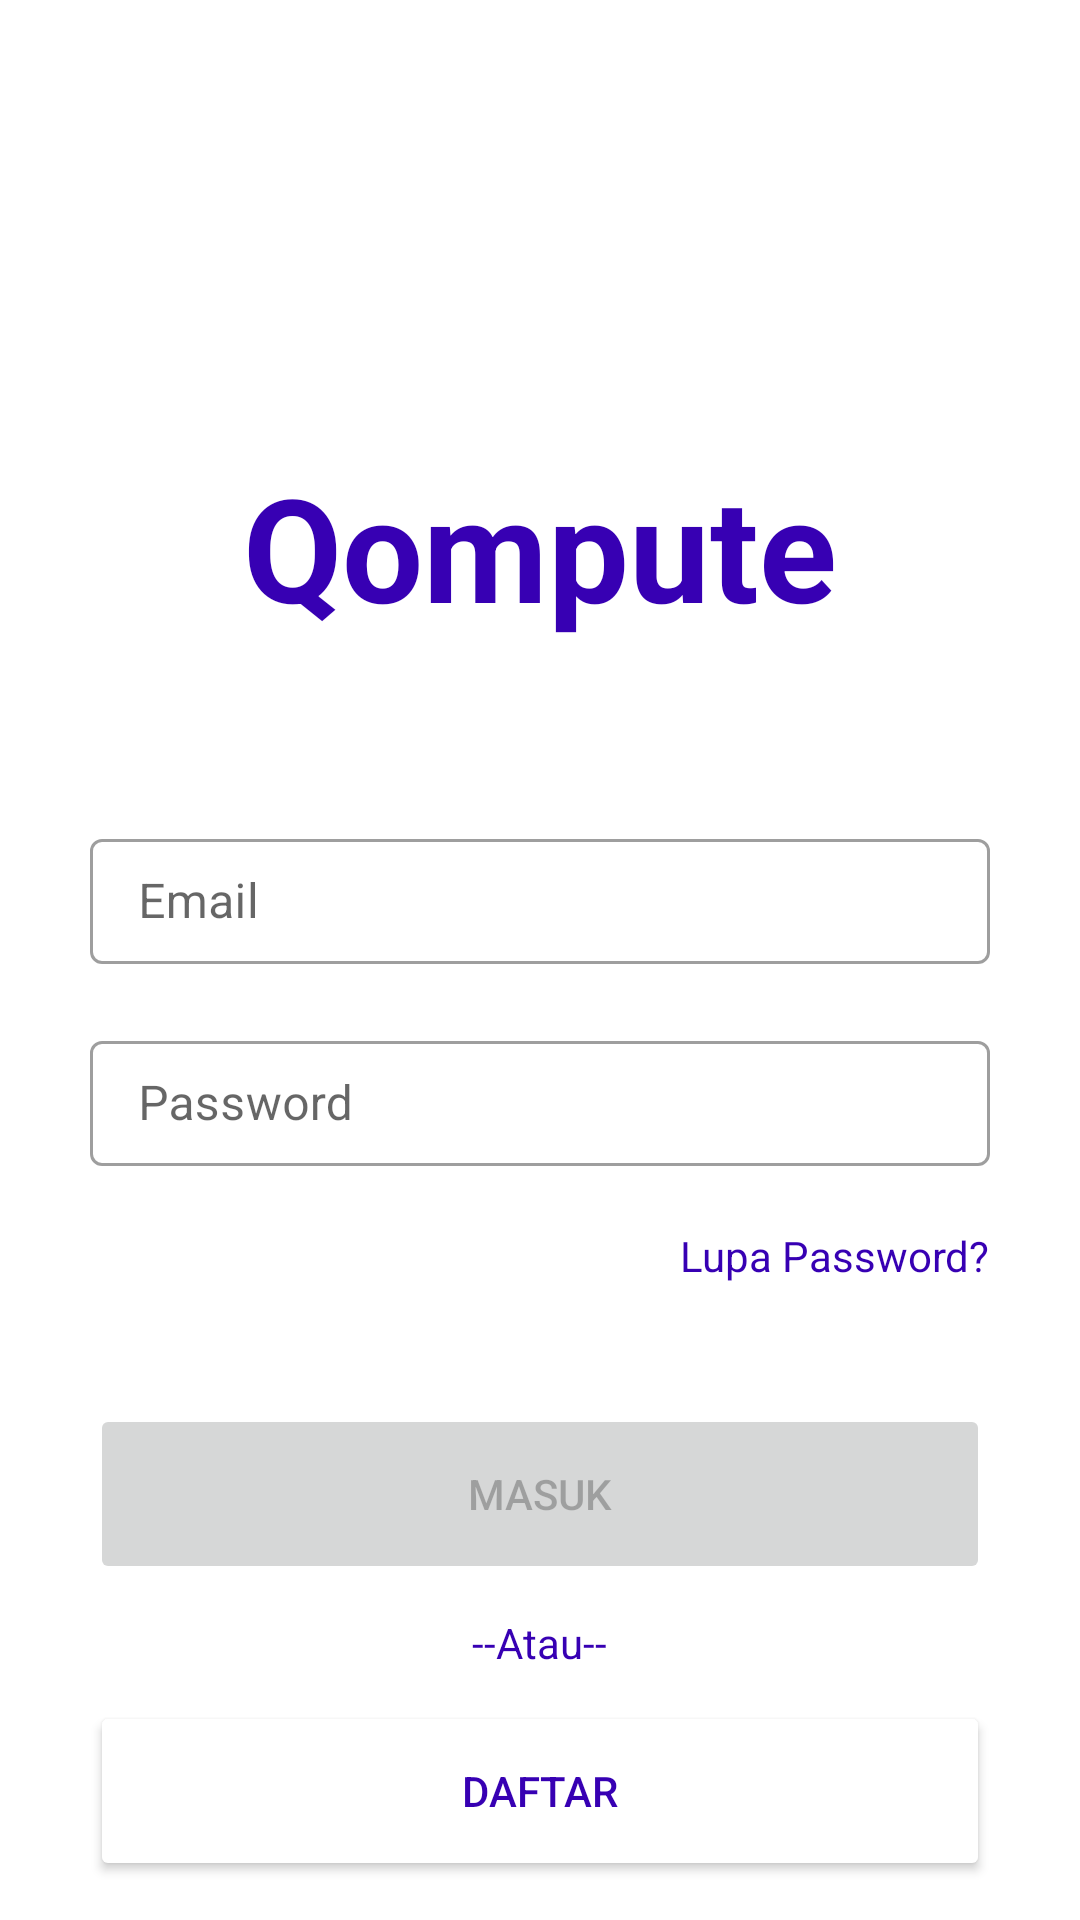

Write the Android layout XML for this screen, with the resource values it uses.
<!-- AndroidManifest.xml: activity theme Theme.MaterialComponents.DayNight.NoActionBar -->
<!-- res/layout/activity_login.xml -->
<?xml version="1.0" encoding="utf-8"?>
<androidx.constraintlayout.widget.ConstraintLayout xmlns:android="http://schemas.android.com/apk/res/android"
    xmlns:app="http://schemas.android.com/apk/res-auto"
    xmlns:tools="http://schemas.android.com/tools"
    android:layout_width="match_parent"
    android:layout_height="match_parent"
    tools:context=".ui.auth.login.LoginActivity">

    <TextView
        android:id="@+id/tv_title_hero"
        android:layout_height="wrap_content"
        android:layout_width="0dp"
        app:layout_constraintTop_toTopOf="parent"
        android:text="Qompute"
        style="@style/TextLequireStyleTitle"
        android:textAlignment="center"
        android:layout_marginTop="150dp"
        android:textSize="48sp"
        app:layout_constraintStart_toStartOf="parent"
        app:layout_constraintEnd_toEndOf="parent"
        />

    <LinearLayout
        android:layout_width="match_parent"
        android:layout_height="wrap_content"
        android:layout_marginStart="30dp"
        android:layout_marginTop="60dp"
        android:layout_marginEnd="30dp"
        android:layout_marginBottom="20dp"
        android:orientation="vertical"
        app:layout_constraintEnd_toEndOf="parent"
        app:layout_constraintStart_toStartOf="parent"
        app:layout_constraintTop_toBottomOf="@id/tv_title_hero">

        <com.google.android.material.textfield.TextInputLayout
            android:id="@+id/til_email"
            style="@style/Widget.MaterialComponents.TextInputLayout.OutlinedBox"
            android:layout_width="match_parent"
            android:layout_height="wrap_content"
            app:errorEnabled="true">

            <com.google.android.material.textfield.TextInputEditText
                android:id="@+id/et_email"
                android:layout_width="match_parent"
                android:layout_height="wrap_content"
                android:autofillHints="Email"
                android:hint="@string/email"
                android:inputType="textEmailAddress"
                android:lines="1"
                android:padding="10dp" />
        </com.google.android.material.textfield.TextInputLayout>


        <com.google.android.material.textfield.TextInputLayout
            android:id="@+id/til_password"
            style="@style/Widget.MaterialComponents.TextInputLayout.OutlinedBox"
            android:layout_width="match_parent"
            android:layout_height="wrap_content"
            app:errorEnabled="true">

            <com.google.android.material.textfield.TextInputEditText
                android:id="@+id/et_password"
                android:layout_width="match_parent"
                android:layout_height="wrap_content"
                android:autofillHints="Password"
                android:hint="@string/password"
                android:inputType="textPassword"
                android:lines="1"
                android:padding="10dp" />
        </com.google.android.material.textfield.TextInputLayout>

        <TextView
            android:layout_width="wrap_content"
            android:layout_height="wrap_content"
            android:layout_gravity="end"
            android:text="Lupa Password?"
            android:textColor="@color/purple_700" />

        <View
            android:layout_width="wrap_content"
            android:layout_height="40dp" />

        <Button
            android:id="@+id/btn_login"
            android:layout_width="match_parent"
            android:layout_height="60dp"
            android:enabled="false"
            android:text="Masuk" />

        <TextView
            android:layout_width="wrap_content"
            android:layout_height="wrap_content"
            android:layout_gravity="center_horizontal"
            android:layout_marginTop="10dp"
            android:layout_marginBottom="10dp"
            android:text="--Atau--"
            android:textColor="@color/purple_700" />

        <Button
            android:id="@+id/btn_register"
            android:layout_width="match_parent"
            android:layout_height="60dp"
            android:backgroundTint="@color/gray"
            android:text="Daftar"
            android:textColor="@color/purple_700" />
    </LinearLayout>

    <FrameLayout
        android:id="@+id/overlay_progress"
        android:layout_width="match_parent"
        android:layout_height="match_parent"
        android:background="#aaffffff"
        android:visibility="gone" />

    <androidx.core.widget.ContentLoadingProgressBar
        android:id="@+id/progress_bar"
        style="@style/Widget.AppCompat.ProgressBar.Horizontal"
        android:layout_width="match_parent"
        android:layout_height="wrap_content"
        android:indeterminate="true"
        android:indeterminateTint="@color/purple_700"
        android:visibility="gone"
        app:layout_constraintTop_toTopOf="parent" />
</androidx.constraintlayout.widget.ConstraintLayout>
<!-- resources referenced by this layout -->
<resources>
  <string name="email">Email</string>
  <string name="password">Password</string>
  <style name="TextLequireStyleTitle" parent="TextAppearance.AppCompat">
          <item name="fontFamily">@font/lequire</item>
          <item name="android:textColor">@color/purple_700</item>
          <item name="android:textSize">24sp</item>
          <item name="android:textStyle">bold</item>
      </style>
  <!-- not gathered from this repository: default colours our renderer supplied (Android Studio template values) -->
  <color name="purple_700">#FF3700B3</color>
</resources>
